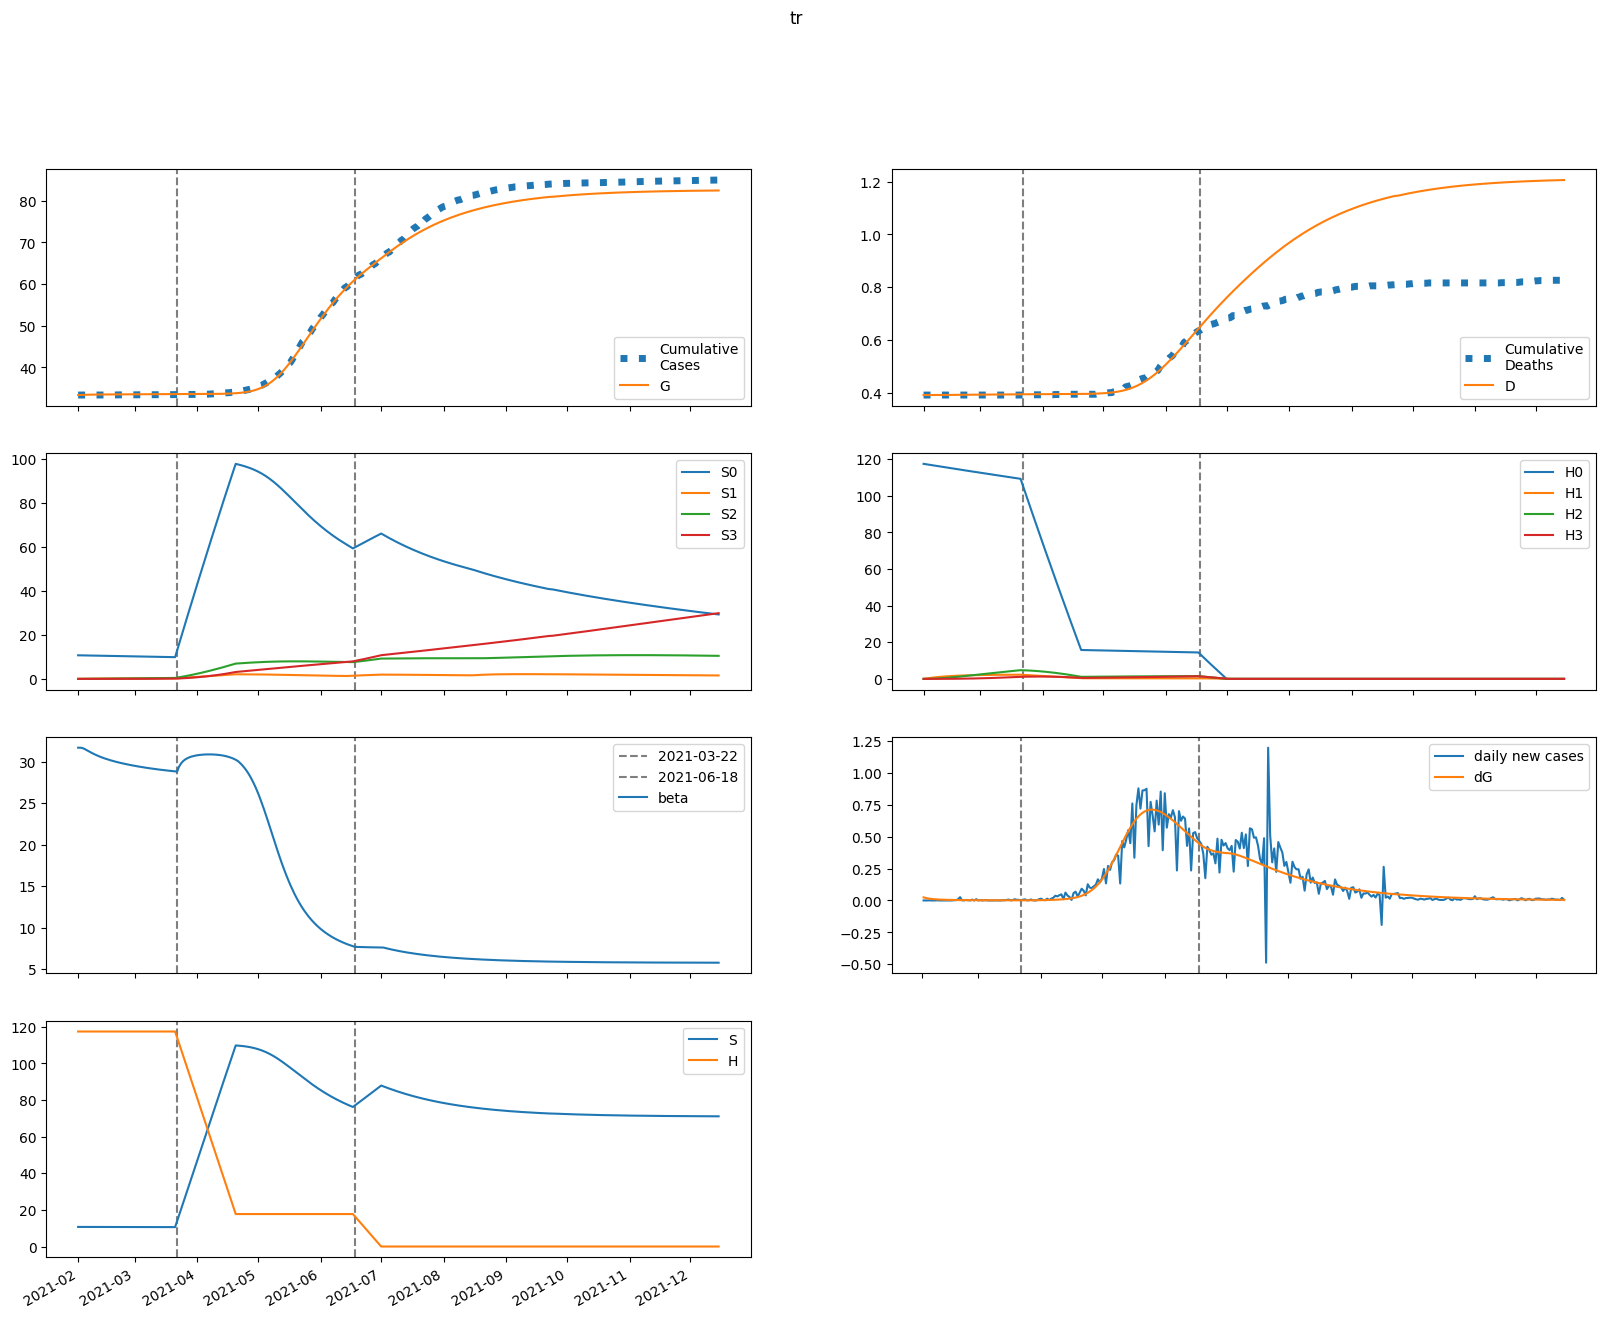

The table this chart was drawn from, first rows:
series, 2021-02-01, 2021-02-02, 2021-02-03, 2021-02-04, 2021-02-05, 2021-02-06, 2021-02-07, 2021-02-08, 2021-02-09, 2021-02-10, 2021-02-11, 2021-02-12, 2021-02-13, 2021-02-14, 2021-02-15, 2021-02-16, 2021-02-17, 2021-02-18, 2021-02-19, 2021-02-20, 2021-02-21, 2021-02-22, 2021-02-23
S, 10701, 10700, 10697, 10692, 10688, 10683, 10679, 10674, 10670, 10667, 10663, 10660, 10657, 10654, 10651, 10648, 10645, 10643, 10641, 10638, 10636, 10634, 10632
E, 141.3, 114.1, 94.66, 80.05, 68.69, 59.6, 52.16, 45.99, 40.81, 36.42, 32.69, 29.5, 26.76, 24.41, 22.37, 20.61, 19.07, 17.73, 16.56, 15.53, 14.62, 13.82, 13.1
I, 10.34, 30.65, 38.48, 39.94, 38.33, 35.39, 32.02, 28.66, 25.54, 22.73, 20.24, 18.07, 16.19, 14.56, 13.15, 11.94, 10.89, 9.976, 9.186, 8.498, 7.898, 7.373, 6.911
A, 1.691, 5.593, 8.577, 10.89, 12.71, 14.13, 15.24, 16.09, 16.74, 17.22, 17.55, 17.77, 17.89, 17.93, 17.89, 17.81, 17.67, 17.5, 17.3, 17.07, 16.83, 16.57, 16.29
IH, 0.0, 2.068, 8.099, 15.4, 22.65, 29.23, 34.9, 39.63, 43.45, 46.47, 48.78, 50.49, 51.67, 52.42, 52.82, 52.91, 52.75, 52.39, 51.86, 51.21, 50.44, 49.6, 48.69
IN, 1.911, 3.664, 9.024, 15.39, 21.49, 26.8, 31.12, 34.46, 36.9, 38.56, 39.56, 40.03, 40.05, 39.72, 39.12, 38.31, 37.34, 36.26, 35.1, 33.89, 32.65, 31.41, 30.17
D, 391.0, 391.0, 391, 391, 391, 391.1, 391.1, 391.2, 391.2, 391.3, 391.4, 391.4, 391.5, 391.6, 391.7, 391.8, 391.9, 391.9, 392, 392.1, 392.2, 392.3, 392.3
R, 0.0, 0.226, 0.8496, 2.317, 4.745, 8.089, 12.24, 17.05, 22.39, 28.14, 34.19, 40.44, 46.82, 53.26, 59.71, 66.12, 72.47, 78.73, 84.87, 90.89, 96.76, 102.5, 108.1
G, 33351, 33375, 33395, 33411, 33425, 33437, 33447, 33456, 33464, 33471, 33477, 33483, 33488, 33492, 33497, 33500, 33504, 33507, 33510, 33513, 33516, 33518, 33521
H, 117360, 117360, 117360, 117360, 117360, 117360, 117360, 117360, 117360, 117360, 117360, 117360, 117360, 117360, 117360, 117360, 117360, 117360, 117360, 117360, 117360, 117360, 117360
S0, 10701, 10684, 10665, 10644, 10624, 10603, 10583, 10563, 10543, 10523, 10504, 10485, 10466, 10448, 10429, 10411, 10393, 10375, 10357, 10339, 10321, 10304, 10286
E0, 141.3, 114.1, 94.65, 80.03, 68.66, 59.55, 52.09, 45.9, 40.7, 36.3, 32.55, 29.35, 26.6, 24.23, 22.19, 20.42, 18.88, 17.53, 16.36, 15.33, 14.41, 13.61, 12.89
I0, 10.34, 30.65, 38.48, 39.94, 38.33, 35.38, 32, 28.64, 25.51, 22.69, 20.2, 18.02, 16.13, 14.5, 13.08, 11.86, 10.81, 9.894, 9.101, 8.411, 7.809, 7.282, 6.819
A0, 1.691, 5.593, 8.577, 10.89, 12.71, 14.13, 15.24, 16.09, 16.74, 17.21, 17.54, 17.75, 17.87, 17.9, 17.87, 17.77, 17.64, 17.46, 17.26, 17.03, 16.78, 16.51, 16.23
IH0, 0.0, 2.068, 8.099, 15.4, 22.65, 29.23, 34.9, 39.62, 43.45, 46.46, 48.76, 50.46, 51.63, 52.38, 52.76, 52.84, 52.67, 52.3, 51.76, 51.09, 50.32, 49.46, 48.53
IN0, 1.911, 3.664, 9.024, 15.39, 21.49, 26.8, 31.11, 34.45, 36.89, 38.55, 39.55, 40, 40.02, 39.68, 39.07, 38.25, 37.28, 36.19, 35.02, 33.8, 32.55, 31.3, 30.05
D0, 391.0, 391.0, 391, 391, 391, 391.1, 391.1, 391.2, 391.2, 391.3, 391.4, 391.4, 391.5, 391.6, 391.7, 391.8, 391.9, 391.9, 392, 392.1, 392.2, 392.2, 392.3
R0, 0.0, 0.226, 0.8496, 2.317, 4.745, 8.089, 12.23, 17.05, 22.39, 28.14, 34.18, 40.43, 46.8, 53.24, 59.68, 66.09, 72.43, 78.68, 84.81, 90.81, 96.67, 102.4, 107.9
G0, 33351, 33375, 33395, 33411, 33425, 33437, 33447, 33456, 33464, 33471, 33477, 33483, 33488, 33492, 33496, 33500, 33504, 33507, 33510, 33513, 33515, 33518, 33520
H0, 117360, 117184, 117008, 116833, 116657, 116482, 116308, 116133, 115959, 115785, 115611, 115438, 115265, 115092, 114919, 114747, 114575, 114403, 114231, 114060, 113889, 113718, 113548
S1, 0.0, 16.05, 30.92, 44.69, 57.44, 69.24, 80.17, 90.28, 99.64, 108.3, 116.3, 123.7, 130.6, 136.9, 142.8, 148.2, 153.2, 157.8, 162, 166, 169.6, 172.9, 176
E1, 0.0, 0.0, 0.005014, 0.01651, 0.03265, 0.0511, 0.06997, 0.08798, 0.1044, 0.1188, 0.1312, 0.1416, 0.1501, 0.1569, 0.1623, 0.1663, 0.1693, 0.1713, 0.1725, 0.173, 0.173, 0.1724, 0.1715
I1, 0.0, 0.0, 0.0, 0.0008619, 0.003369, 0.007685, 0.01351, 0.02034, 0.02764, 0.03495, 0.04193, 0.04835, 0.05408, 0.05907, 0.06332, 0.06684, 0.06971, 0.07198, 0.07372, 0.075, 0.07588, 0.07641, 0.07665
A1, 0.0, 0.0, 0.0, 0.0001409, 0.0005993, 0.001493, 0.002869, 0.00472, 0.007004, 0.009657, 0.01261, 0.01579, 0.01914, 0.02259, 0.0261, 0.02961, 0.0331, 0.03653, 0.03988, 0.04313, 0.04627, 0.04928, 0.05215
IH1, 0.0, 0.0, 0.0, 0.0, 0.0001724, 0.0008379, 0.002335, 0.004925, 0.008756, 0.01386, 0.02019, 0.0276, 0.03594, 0.04503, 0.05468, 0.06471, 0.07497, 0.08531, 0.0956, 0.1057, 0.1157, 0.1253, 0.1345
IN1, 0.0, 0.0, 0.0, 0.0, 0.0001593, 0.0007686, 0.002125, 0.004446, 0.007837, 0.01229, 0.01773, 0.02401, 0.03096, 0.03839, 0.04612, 0.054, 0.06188, 0.06964, 0.07717, 0.0844, 0.09126, 0.09772, 0.1037
D1, 0.0, 0.0, 0.0, 0.0, 0.0, 2.6619736483480085e-07, 1.5600080611690589e-06, 5.165160922337659e-06, 1.2770146733279584e-05, 2.6291518650960215e-05, 4.76984183638247e-05, 7.886919263190668e-05, 0.0001215, 0.000177, 0.0002465, 0.000331, 0.0004309, 0.0005467, 0.0006784, 0.000826, 0.0009893, 0.001168, 0.001361
R1, 0.0, 0.0, 0.0, 0.0, 5.63612249760137e-06, 5.0830308504535956e-05, 0.0002132, 0.0006128, 0.001399, 0.002736, 0.004787, 0.0077, 0.01161, 0.01661, 0.02279, 0.0302, 0.03887, 0.04882, 0.06002, 0.07246, 0.0861, 0.1009, 0.1168
G1, 0.0, 0.0, 0.0, 0.0008619, 0.0037, 0.009313, 0.0181, 0.03013, 0.04525, 0.0632, 0.08362, 0.1062, 0.1305, 0.1563, 0.1833, 0.2112, 0.2398, 0.2689, 0.2983, 0.328, 0.3577, 0.3874, 0.4171
H1, 0.0, 176, 339.2, 490.5, 630.7, 760.7, 881.1, 992.6, 1096, 1192, 1280, 1362, 1438, 1508, 1573, 1633, 1689, 1740, 1787, 1831, 1871, 1908, 1943
S2, 0.0, 0.0, 1.146, 3.34, 6.491, 10.51, 15.33, 20.87, 27.06, 33.85, 41.18, 48.99, 57.24, 65.87, 74.86, 84.16, 93.73, 103.5, 113.6, 123.8, 134.1, 144.7, 155.3
E2, 0.0, 0.0, 0.0, 0.0001622, 0.0006383, 0.001499, 0.002745, 0.004338, 0.006222, 0.008336, 0.01062, 0.01304, 0.01553, 0.01808, 0.02065, 0.02322, 0.02577, 0.0283, 0.03078, 0.03322, 0.0356, 0.03791, 0.04016
I2, 0.0, 0.0, 0.0, 0.0, 2.7879073556885587e-05, 0.0001269, 0.0003357, 0.0006783, 0.001163, 0.001785, 0.002531, 0.003383, 0.004322, 0.005329, 0.006386, 0.007478, 0.008591, 0.009715, 0.01084, 0.01196, 0.01307, 0.01416, 0.01523
A2, 0.0, 0.0, 0.0, 0.0, 4.557239019464315e-06, 2.231107870975062e-05, 6.35283119758867e-05, 0.0001381, 0.0002545, 0.0004191, 0.0006366, 0.0009096, 0.00124, 0.001626, 0.002069, 0.002567, 0.003116, 0.003716, 0.004362, 0.005053, 0.005784, 0.006553, 0.007356
IH2, 0.0, 0.0, 0.0, 0.0, 0.0, 5.5758147113771174e-06, 3.068289746403259e-05, 9.633967746204953e-05, 0.0002274, 0.000449, 0.0007844, 0.001253, 0.001869, 0.002644, 0.003583, 0.004687, 0.005958, 0.007389, 0.008977, 0.01071, 0.01259, 0.0146, 0.01673
IN2, 0.0, 0.0, 0.0, 0.0, 0.0, 5.151964864181525e-06, 2.8171423868543233e-05, 8.786658837846925e-05, 0.0002059, 0.0004038, 0.0007002, 0.00111, 0.001643, 0.002306, 0.0031, 0.004023, 0.005071, 0.006239, 0.007517, 0.008898, 0.01037, 0.01193, 0.01355
D2, 0.0, 0.0, 0.0, 0.0, 0.0, 0.0, 8.610123165582155e-09, 5.5990378772569634e-08, 2.0475724632793646e-07, 5.558620029399426e-07, 1.2492648124500204e-06, 2.460600170475783e-06, 4.395363674523507e-06, 7.281963391369289e-06, 1.1364616576465596e-05, 1.6896711950854406e-05, 2.413496905933455e-05, 3.333452274247488e-05, 4.474493149013023e-05, 5.860703530786642e-05, 7.51505542745738e-05, 9.459230916774322e-05, 0.0001171
R2, 0.0, 0.0, 0.0, 0.0, 0.0, 1.8229973429966922e-07, 1.761230038668439e-06, 8.065030436349687e-06, 2.5354978703910234e-05, 6.318286469672574e-05, 0.0001343, 0.0002543, 0.000441, 0.0007137, 0.001093, 0.001599, 0.002253, 0.003076, 0.004085, 0.0053, 0.006739, 0.008415, 0.01035
G2, 0.0, 0.0, 0.0, 0.0, 2.7879073556885587e-05, 0.0001376, 0.0003952, 0.000867, 0.001613, 0.002682, 0.004115, 0.005941, 0.008182, 0.01085, 0.01396, 0.01751, 0.0215, 0.02593, 0.03079, 0.03609, 0.04179, 0.04791, 0.05443
H2, 0.0, 0.0, 12.57, 36.66, 71.26, 115.5, 168.4, 229.3, 297.5, 372.3, 452.9, 539, 629.9, 725.1, 824.2, 926.7, 1032, 1141, 1251, 1364, 1479, 1595, 1712
S3, 0.0, 0.0, 0.0, 0.01364, 0.0534, 0.1306, 0.2558, 0.4382, 0.6866, 1.009, 1.412, 1.902, 2.485, 3.166, 3.95, 4.841, 5.842, 6.958, 8.19, 9.542, 11.01, 12.61, 14.33
E3, 0.0, 0.0, 0.0, 0.0, 1.1869627727266063e-06, 5.59393138070933e-06, 1.5452597647904765e-05, 3.278576271999582e-05, 5.924250549168256e-05, 9.607848290868926e-05, 0.0001442, 0.0002042, 0.0002766, 0.0003615, 0.000459, 0.0005692, 0.000692, 0.0008271, 0.0009744, 0.001134, 0.001304, 0.001486, 0.001679
I3, 0.0, 0.0, 0.0, 0.0, 0.0, 2.040394254273942e-07, 1.0871249756594554e-06, 3.3251110815424793e-06, 7.681505931832925e-06, 1.490949956342994e-05, 2.5688304846693294e-05, 4.059183874965085e-05, 6.008056360098499e-05, 8.450707299311997e-05, 0.0001141, 0.0001491, 0.0001896, 0.0002356, 0.0002871, 0.0003441, 0.0004066, 0.0004743, 0.0005473
A3, 0.0, 0.0, 0.0, 0.0, 0.0, 3.335320412170381e-08, 1.892063535131657e-07, 6.158498152343999e-07, 1.5124819562877306e-06, 3.11667125634077e-06, 5.691766409881365e-06, 9.51609234821732e-06, 1.4874394314389351e-05, 2.2051357765335982e-05, 3.132681313557218e-05, 4.297221396490097e-05, 5.724803474749552e-05, 7.44018131110304e-05, 9.466663504765475e-05, 0.0001183, 0.0001454, 0.0001762, 0.0002109
IH3, 0.0, 0.0, 0.0, 0.0, 0.0, 0.0, 4.080788508547884e-08, 2.562702044942596e-07, 9.08966976642544e-07, 2.401550939868837e-06, 5.267947054266329e-06, 1.015224346495703e-05, 1.778233396792772e-05, 2.8943196407303118e-05, 4.445257344213675e-05, 6.514025453659982e-05, 9.183117358421259e-05, 0.0001253, 0.0001664, 0.0002158, 0.0002743, 0.0003424, 0.0004208
IN3, 0.0, 0.0, 0.0, 0.0, 0.0, 0.0, 3.7705842289371716e-08, 2.3547891965886538e-07, 8.3043790579631e-07, 2.1811484601568343e-06, 4.755653744664529e-06, 9.108732709620146e-06, 1.5855255084059022e-05, 2.5644236380277206e-05, 3.913607487765907e-05, 5.698392141899435e-05, 7.981919773580157e-05, 0.0001082, 0.0001428, 0.000184, 0.0002324, 0.0002883, 0.000352
D3, 0.0, 0.0, 0.0, 0.0, 0.0, 0.0, 0.0, 6.301517085852313e-11, 4.5874532664405027e-10, 1.8623639953867556e-09, 5.570817459326071e-09, 1.3705534144665195e-08, 2.938253762577038e-08, 5.684185856105271e-08, 1.015356833691167e-07, 1.7017894936268014e-07, 2.707679473172003e-07, 4.1257282354213906e-07, 6.061093864602739e-07, 8.63094786644442e-07, 1.1963907335129702e-06, 1.6199370833411373e-06, 2.1486779451854394e-06
R3, 0.0, 0.0, 0.0, 0.0, 0.0, 0.0, 1.3342026221271031e-09, 1.3926729094115196e-08, 7.00028650292625e-08, 2.416266389740744e-07, 6.588190027057373e-07, 1.525770958440493e-06, 3.13375754142154e-06, 5.870274845595614e-06, 1.0224524183240995e-05, 1.6789686259176555e-05, 2.626254637067874e-05, 3.9441028781056007e-05, 5.722013413662719e-05, 8.058668669515254e-05, 0.0001106, 0.0001485, 0.0001953
G3, 0.0, 0.0, 0.0, 0.0, 0.0, 2.040394254273942e-07, 1.165638703034306e-06, 3.821947070816123e-06, 9.457834178058739e-06, 1.9641647065159575e-05, 3.615758075665372e-05, 6.094589334505715e-05, 9.605422972273356e-05, 0.0001436, 0.0002057, 0.0002846, 0.0003825, 0.0005014, 0.0006436, 0.0008111, 0.001006, 0.00123, 0.001486
H3, 0.0, 0.0, 0.0, 0.1497, 0.5861, 1.434, 2.809, 4.814, 7.544, 11.09, 15.52, 20.91, 27.33, 34.82, 43.46, 53.27, 64.3, 76.59, 90.17, 105.1, 121.3, 138.9, 157.9
beta, 31.7, 31.7, 31.67, 31.57, 31.44, 31.3, 31.17, 31.04, 30.92, 30.8, 30.7, 30.6, 30.5, 30.42, 30.33, 30.26, 30.18, 30.11, 30.05, 29.98, 29.92, 29.86, 29.81
